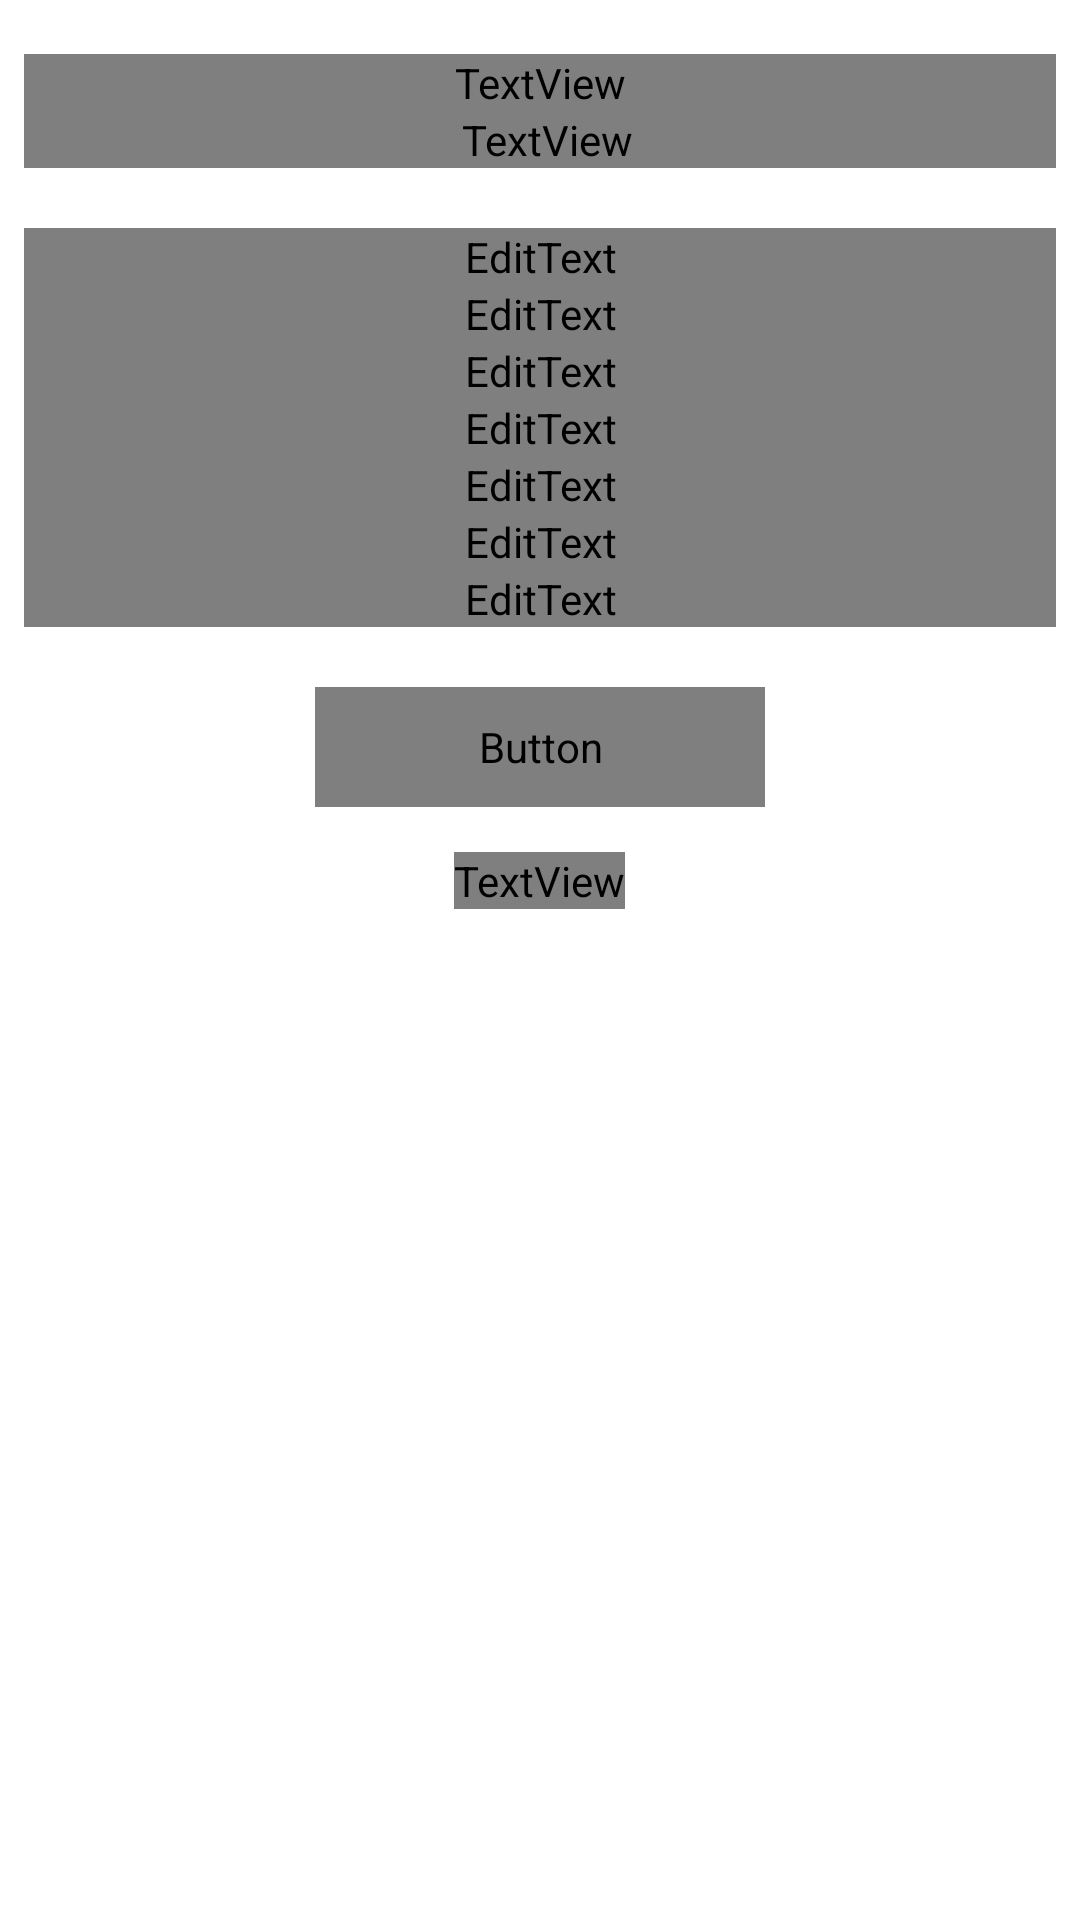

Reconstruct the res/layout file that produces this screen, plus the resources it refers to.
<!-- AndroidManifest.xml: application theme AppTheme -->
<!-- res/layout/layout_register.xml -->
<?xml version="1.0" encoding="utf-8"?>
<LinearLayout xmlns:android="http://schemas.android.com/apk/res/android"
    android:layout_width="match_parent"
    android:layout_height="match_parent"
    android:orientation="vertical"
    android:padding="8dp">

    <TextView
        android:layout_width="match_parent"
        android:layout_height="wrap_content"
        android:layout_marginTop="10dp"
        android:layout_marginBottom="0dp"
        android:fontFamily="@font/allerrg"
        android:text=" Staff Registration"
        android:textColor="@color/dark_background"
        android:textSize="24sp" />

    <TextView
        android:layout_width="match_parent"
        android:layout_height="wrap_content"
        android:layout_marginBottom="20dp"
        android:fontFamily="@font/allerrg"
        android:paddingLeft="5dp"
        android:text="Admin will Activate your Account!"
        android:textColor="#606060"
        android:textSize="14sp" />

    <com.google.android.material.textfield.TextInputLayout
        android:layout_width="match_parent"
        android:layout_height="wrap_content">

        <EditText
            android:id="@+id/edt_name"
            android:layout_width="match_parent"
            android:layout_height="wrap_content"
            android:fontFamily="@font/allerrg"
            android:hint="Name"
            android:inputType="text"
            android:textColor="@color/dark_effect" />

    </com.google.android.material.textfield.TextInputLayout>

    <com.google.android.material.textfield.TextInputLayout
        android:visibility="gone"
        android:layout_width="match_parent"
        android:layout_height="wrap_content">

        <EditText
            android:id="@+id/edt_phone"
            android:layout_width="match_parent"
            android:layout_height="wrap_content"
            android:focusable="false"
            android:hint="Phone"
            android:fontFamily="@font/allerrg"
            android:inputType="phone"
            android:textColor="@color/dark_effect" />

    </com.google.android.material.textfield.TextInputLayout>

    <com.google.android.material.textfield.TextInputLayout
        android:layout_width="match_parent"
        android:layout_height="wrap_content">

        <EditText
            android:id="@+id/edt_email"
            android:layout_width="match_parent"
            android:layout_height="wrap_content"
            android:autofillHints=""
            android:fontFamily="@font/allerrg"
            android:hint="Email"
            android:inputType="textEmailAddress"
            android:textColor="@color/dark_effect" />

    </com.google.android.material.textfield.TextInputLayout>

    <com.google.android.material.textfield.TextInputLayout
        android:layout_width="match_parent"
        android:layout_height="wrap_content">

        <EditText
            android:id="@+id/edt_nic"
            android:layout_width="match_parent"
            android:layout_height="wrap_content"
            android:fontFamily="@font/allerrg"
            android:hint="NIC"
            android:inputType="text"
            android:textColor="@color/dark_effect" />

    </com.google.android.material.textfield.TextInputLayout>

    <com.google.android.material.textfield.TextInputLayout
        android:layout_width="match_parent"
        android:layout_height="wrap_content">

        <EditText
            android:id="@+id/edt_address"
            android:layout_width="match_parent"
            android:layout_height="wrap_content"
            android:fontFamily="@font/allerrg"
            android:hint="Address"
            android:inputType="text"
            android:textColor="@color/dark_effect" />

    </com.google.android.material.textfield.TextInputLayout>

    <com.google.android.material.textfield.TextInputLayout
        android:layout_width="match_parent"
        android:layout_height="wrap_content">

        <EditText
            android:id="@+id/edt_vehicle"
            android:layout_width="match_parent"
            android:layout_height="wrap_content"
            android:fontFamily="@font/allerrg"
            android:hint="Vehicle Name"
            android:inputType="text"
            android:textColor="@color/dark_effect" />

    </com.google.android.material.textfield.TextInputLayout>

    <com.google.android.material.textfield.TextInputLayout
        android:layout_width="match_parent"
        android:layout_height="wrap_content">

        <EditText
            android:id="@+id/edt_vehicle_no"
            android:layout_width="match_parent"
            android:layout_height="wrap_content"
            android:fontFamily="@font/allerrg"
            android:hint="Vehicle Number"
            android:inputType="text"
            android:textColor="@color/dark_effect" />

    </com.google.android.material.textfield.TextInputLayout>

    <com.google.android.material.textfield.TextInputLayout
        android:layout_width="match_parent"
        android:layout_height="wrap_content">

        <EditText
            android:id="@+id/edt_area"
            android:layout_width="match_parent"
            android:layout_height="wrap_content"
            android:fontFamily="@font/allerrg"
            android:hint="Your delivery area"
            android:inputType="text"
            android:textColor="@color/dark_effect" />

    </com.google.android.material.textfield.TextInputLayout>

    <Button
        android:id="@+id/btn_signup"
        android:layout_width="150dp"
        android:layout_height="40dp"
        android:layout_gravity="center"
        android:layout_marginTop="20dp"
        android:background="@drawable/button_design8"
        android:fontFamily="@font/allerrg"
        android:text="Register"
        android:textAllCaps="false"
        android:textColor="#FFFFFF"
        android:textSize="19sp" />

    <TextView
        android:id="@+id/txt_dismiss"
        android:layout_width="wrap_content"
        android:layout_height="wrap_content"
        android:layout_gravity="center"
        android:layout_marginTop="15dp"
        android:fontFamily="@font/allerrg"
        android:text="Dismiss"
        android:textColor="#009688"
        android:layout_marginBottom="10dp"
        android:textStyle="bold" />

</LinearLayout>
<!-- resources referenced by this layout -->
<resources>
  <color name="dark_background">#202020</color>
  <color name="dark_effect">#323232</color>
  <style name="AppTheme" parent="Theme.MaterialComponents.Light.NoActionBar">
          
          <item name="colorPrimary">@color/colorPrimary</item>
          <item name="colorPrimaryDark">@color/colorPrimaryDark</item>
          <item name="colorAccent">@color/colorAccent</item>
  
  
      </style>
  <color name="colorPrimary">#202020</color>
  <color name="colorPrimaryDark">#202020</color>
  <color name="colorAccent">#4CAF50</color>
</resources>
